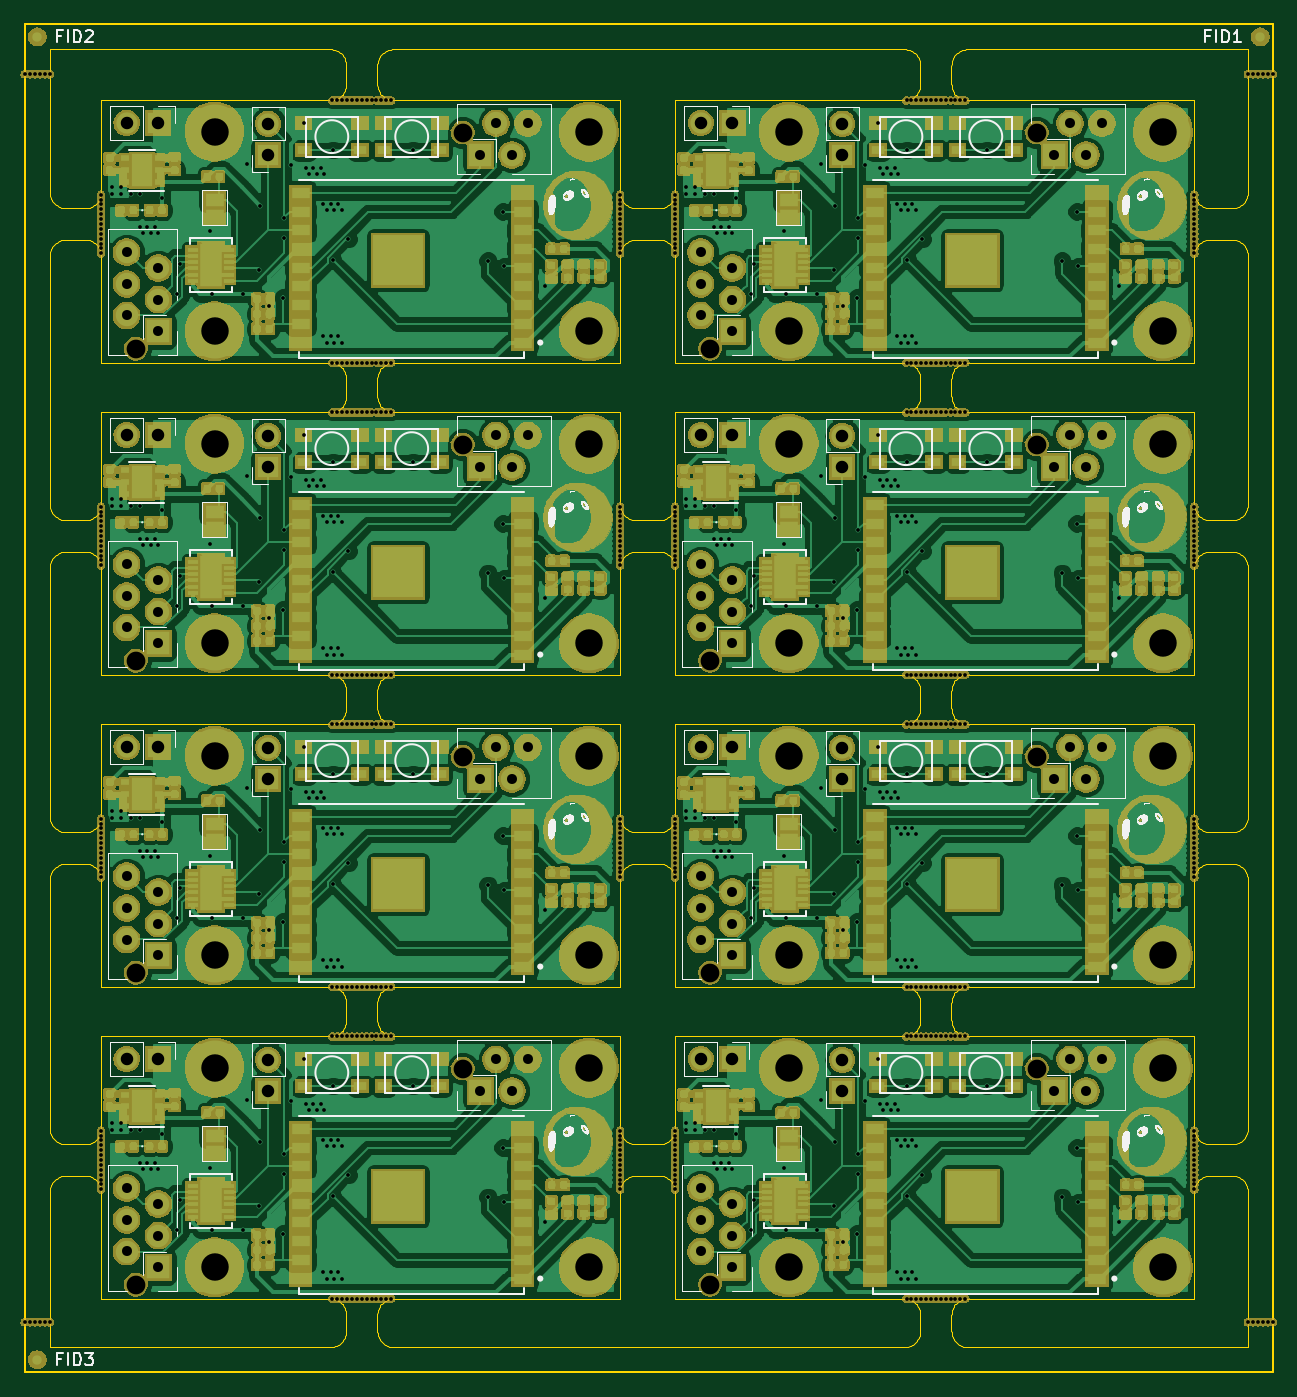
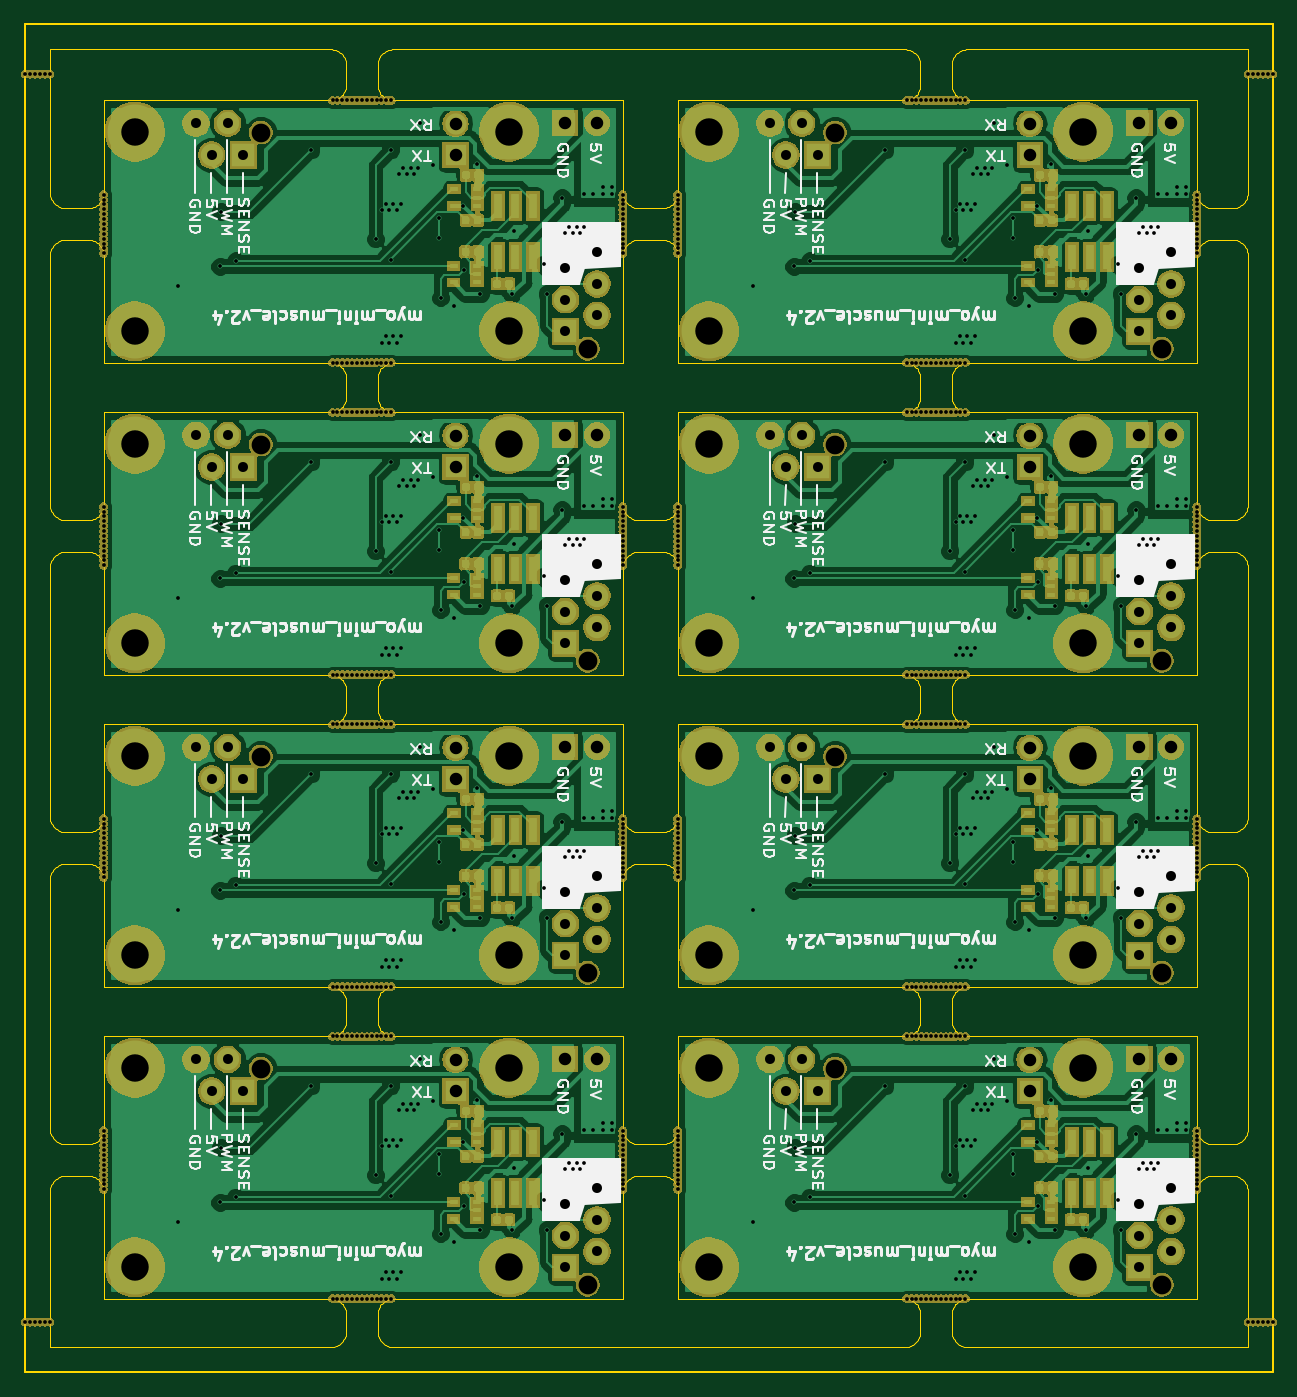
Circuit board: 11 layer files. Board 100.0 x 108.0 mm.
- bottom_copper: output.m3_panel-B.Cu.gbr (413963 bytes)
- bottom_mask: output.m3_panel-B.Mask.gbr (487489 bytes)
- paste: output.m3_panel-B.Paste.gbr (122710 bytes)
- bottom_silk: output.m3_panel-B.SilkS.gbr (84787 bytes)
- outline: output.m3_panel-Edge.Cuts.gbr (97031 bytes)
- top_copper: output.m3_panel-F.Cu.gbr (820843 bytes)
- top_mask: output.m3_panel-F.Mask.gbr (817496 bytes)
- paste: output.m3_panel-F.Paste.gbr (402053 bytes)
- top_silk: output.m3_panel-F.SilkS.gbr (157876 bytes)
- drill: output.m3_panel-NPTH.drl (7425 bytes)
- drill: output.m3_panel-PTH.drl (9153 bytes)

=== bottom_copper: output.m3_panel-B.Cu.gbr (413963 bytes, source omitted) ===
=== bottom_mask: output.m3_panel-B.Mask.gbr (487489 bytes, source omitted) ===
=== paste: output.m3_panel-B.Paste.gbr (122710 bytes, source omitted) ===
=== bottom_silk: output.m3_panel-B.SilkS.gbr (84787 bytes, source omitted) ===
=== outline: output.m3_panel-Edge.Cuts.gbr (97031 bytes, source omitted) ===
=== top_copper: output.m3_panel-F.Cu.gbr (820843 bytes, source omitted) ===
=== top_mask: output.m3_panel-F.Mask.gbr (817496 bytes, source omitted) ===
=== paste: output.m3_panel-F.Paste.gbr (402053 bytes, source omitted) ===
=== top_silk: output.m3_panel-F.SilkS.gbr (157876 bytes, source omitted) ===
=== drill: output.m3_panel-NPTH.drl (7425 bytes, source omitted) ===
=== drill: output.m3_panel-PTH.drl (9153 bytes, source omitted) ===
